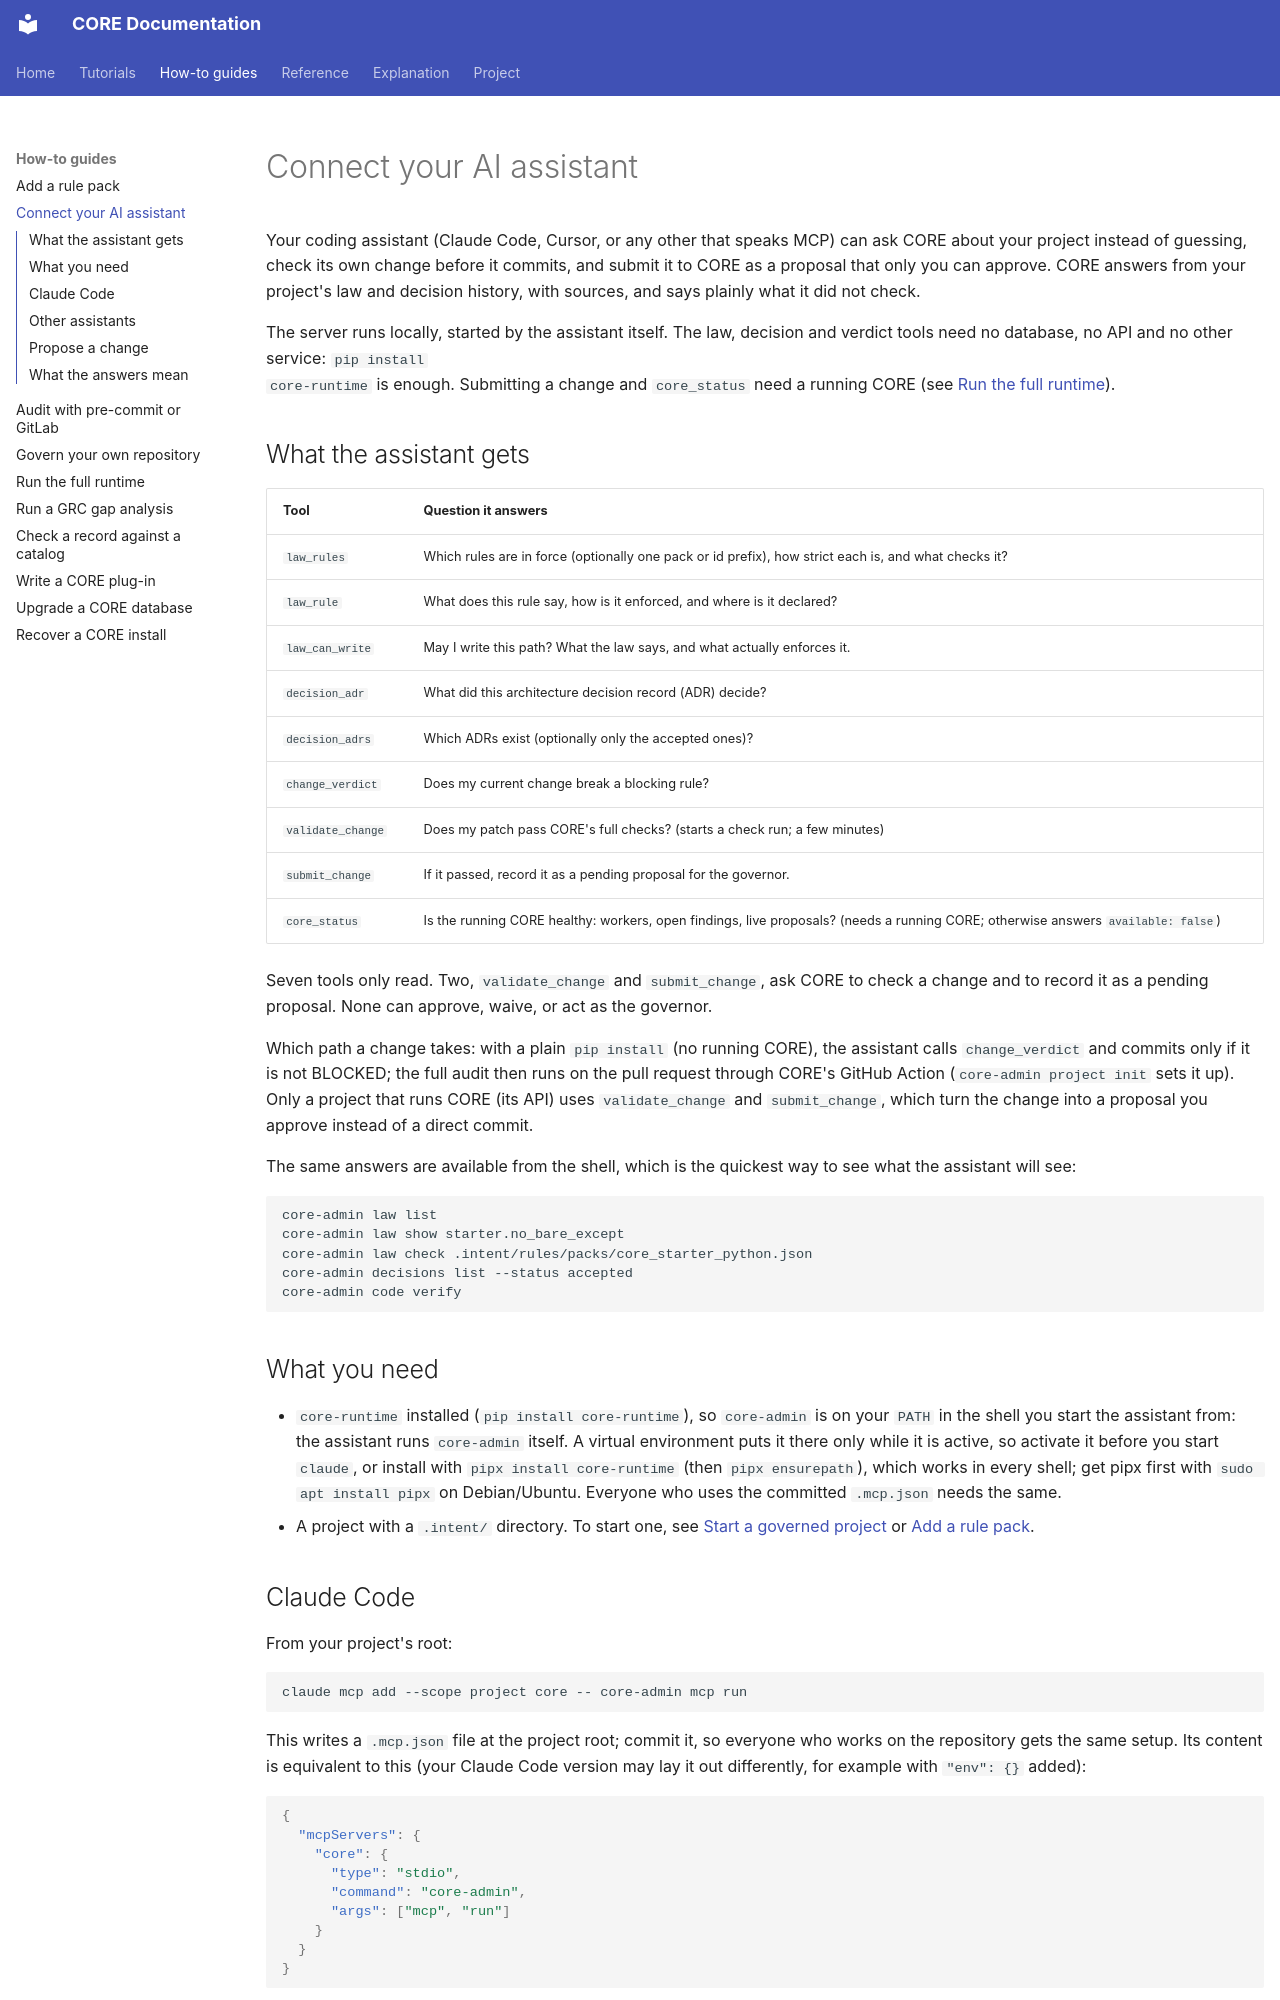

repository: DariuszNewecki/CORE · page: connect-an-assistant/index.html · generator: mkdocs

# Connect your AI assistant

Your coding assistant (Claude Code, Cursor, or any other that speaks MCP) can
ask CORE about your project instead of guessing, check its own change
before it commits, and submit it to CORE as a proposal that only you can approve. CORE answers from your project's law and decision history,
with sources, and says plainly what it did not check.

The server runs locally, started by the assistant itself. The law, decision and
verdict tools need no database, no API and no other service: `pip install
core-runtime` is enough. Submitting a change and `core_status` need a running CORE
(see [Run the full runtime](getting-started.md)).

## What the assistant gets

| Tool | Question it answers |
|---|---|
| `law_rules` | Which rules are in force (optionally one pack or id prefix), how strict each is, and what checks it? |
| `law_rule` | What does this rule say, how is it enforced, and where is it declared? |
| `law_can_write` | May I write this path? What the law says, and what actually enforces it. |
| `decision_adr` | What did this architecture decision record (ADR) decide? |
| `decision_adrs` | Which ADRs exist (optionally only the accepted ones)? |
| `change_verdict` | Does my current change break a blocking rule? |
| `validate_change` | Does my patch pass CORE's full checks? (starts a check run; a few minutes) |
| `submit_change` | If it passed, record it as a pending proposal for the governor. |
| `core_status` | Is the running CORE healthy: workers, open findings, live proposals? (needs a running CORE; otherwise answers `available: false`) |

Seven tools only read. Two, `validate_change` and `submit_change`, ask CORE to check a change and to record it as a pending proposal. None can approve, waive, or act as the governor.

Which path a change takes: with a plain `pip install` (no running CORE), the assistant calls `change_verdict` and commits only if it is not BLOCKED; the full audit then runs on the pull request through CORE's GitHub Action (`core-admin project init` sets it up). Only a project that runs CORE (its API) uses `validate_change` and `submit_change`, which turn the change into a proposal you approve instead of a direct commit.

The same answers are available from the shell, which is the quickest way to
see what the assistant will see:

```bash
core-admin law list
core-admin law show starter.no_bare_except
core-admin law check .intent/rules/packs/core_starter_python.json
core-admin decisions list --status accepted
core-admin code verify
```

## What you need

- `core-runtime` installed (`pip install core-runtime`), so `core-admin` is on
  your `PATH` in the shell you start the assistant from: the assistant runs
  `core-admin` itself. A virtual environment puts it there only while it is
  active, so activate it before you start `claude`, or install with
  `pipx install core-runtime` (then `pipx ensurepath`), which works in every
  shell; get pipx first with `sudo apt install pipx` on Debian/Ubuntu. Everyone who uses the committed `.mcp.json` needs the same.
- A project with a `.intent/` directory. To start one, see
  [Start a governed project](start-a-project.md) or
  [Add a rule pack](adopt-a-pack.md).
